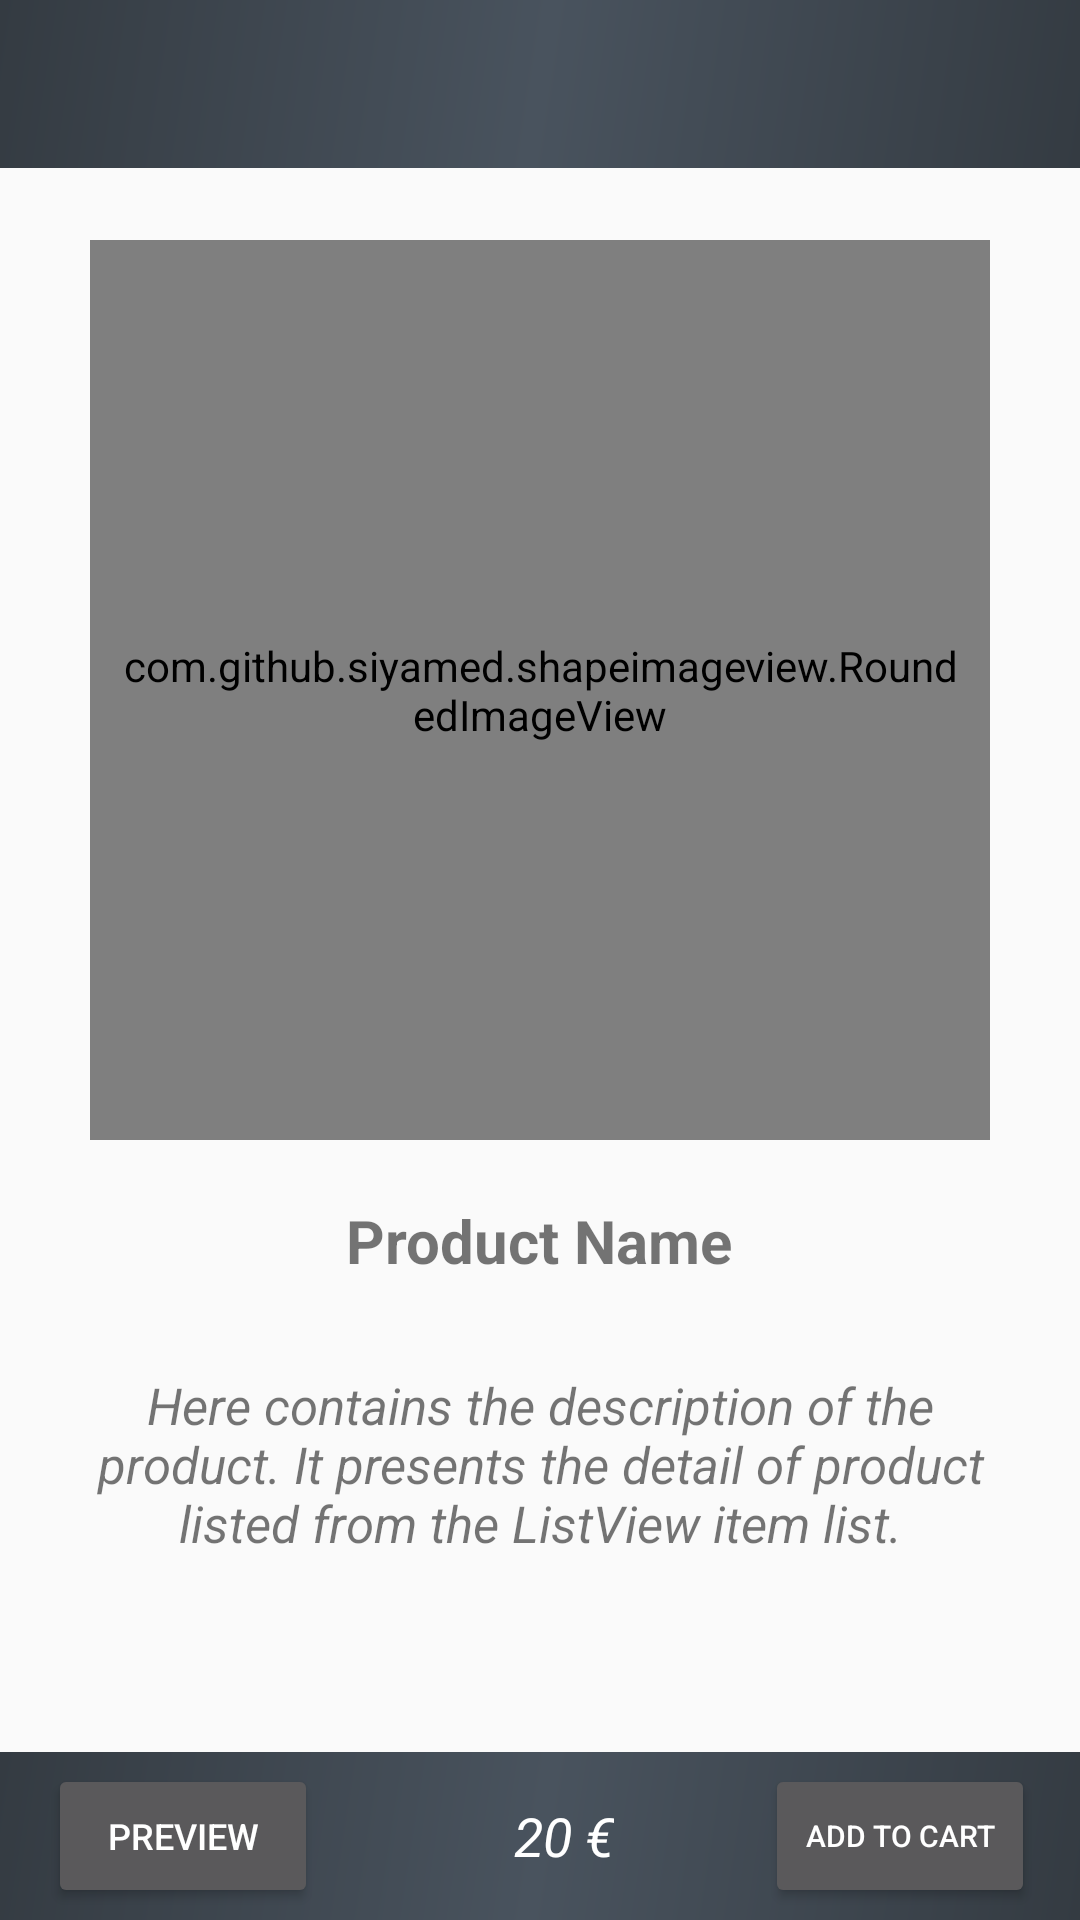

Here is an Android app screen rendered from its layout file. Give the layout XML and the strings, colors and styles it references.
<!-- AndroidManifest.xml: application theme AppTheme -->
<!-- res/layout/productview_activity.xml -->
<?xml version="1.0" encoding="utf-8"?>
<RelativeLayout xmlns:android="http://schemas.android.com/apk/res/android"
    xmlns:app="http://schemas.android.com/apk/res-auto"
    xmlns:tools="http://schemas.android.com/tools"
    android:layout_width="match_parent"
    android:layout_height="match_parent"
    android:background="@drawable/app_background"
    tools:context="com.example.myar.MainActivity">

    <Toolbar
        android:id="@+id/toolbarTop"
        android:layout_width="match_parent"
        android:layout_height="wrap_content"
        android:layout_alignParentLeft="true"
        android:layout_alignParentStart="true"
        android:layout_alignParentTop="true"
        android:titleTextColor="@color/colorWhite"
        android:background="@drawable/side_nav_bar2"
        app:popupTheme="@style/ThemeOverlay.AppCompat.Light"
        app:theme="@style/Theme.AppCompat.Light.NoActionBar">

    </Toolbar>

    <RelativeLayout
        android:layout_width="300dp"
        android:layout_height="300dp"
        android:layout_centerHorizontal="true"
        android:layout_marginTop="80dp"
        android:id="@+id/product_frame">

        <com.github.siyamed.shapeimageview.RoundedImageView
            android:layout_width="match_parent"
            android:layout_height="match_parent"
            android:layout_centerHorizontal="true"
            app:siRadius="10dp"
            app:siBorderWidth="4dp"
            app:siBorderColor="@color/colorProductBackground"
            app:siSquare="true"
            android:padding="10dp"
            android:scaleType="centerCrop"
            android:cropToPadding="true"
            android:id="@+id/product_image"
            android:src="@drawable/my_border" />
    </RelativeLayout>

    <TextView
        android:textStyle="bold"
        android:textSize="20dp"
        android:layout_width="wrap_content"
        android:layout_height="wrap_content"
        android:layout_centerHorizontal="true"
        android:layout_below="@id/product_frame"
        android:layout_marginTop="20dp"
        android:text="Product Name"
        android:id="@+id/product_name">
    </TextView>

    <TextView
        android:textStyle="italic"
        android:layout_width="wrap_content"
        android:layout_height="wrap_content"
        android:layout_centerHorizontal="true"
        android:layout_below="@id/product_name"
        android:layout_marginTop="20dp"
        android:layout_margin="30dp"
        android:textSize="17sp"
        android:text="Here contains the description of the product. It presents the detail of product listed from the ListView item list."
        android:textAlignment="center"
        android:id="@+id/product_description">
    </TextView>


    <Toolbar
        android:id="@+id/toolbarBottom"
        android:layout_width="match_parent"
        android:layout_height="wrap_content"
        android:layout_alignParentBottom="true"
        android:background="@drawable/side_nav_bar2"
        app:theme="@style/ThemeOverlay.AppCompat.Dark.ActionBar">
        <RelativeLayout
            android:layout_width="match_parent"
            android:layout_height="match_parent">

            <TextView
                android:id="@+id/product_price"
                android:layout_width="wrap_content"
                android:layout_height="wrap_content"
                android:layout_centerHorizontal="true"
                android:layout_centerVertical="true"
                android:text="20 €"
                android:textStyle="italic"
                android:textSize="18dp"
                android:textColor="@color/colorWhite"
                android:scrollbarStyle="insideInset">
             </TextView>

            <Button
                android:layout_width="90dp"
                android:layout_height="wrap_content"
                android:layout_alignParentLeft="true"
                android:layout_marginRight="85dp"
                android:text="Preview"
                android:textSize="12dp"
                android:id="@+id/previewButton"
                android:layout_centerVertical="true">
            </Button>

            <Button
                android:id="@+id/addToCartButton"
                android:layout_width="90dp"
                android:layout_height="wrap_content"
                android:layout_marginRight="15dp"
                android:layout_alignParentRight="true"
                android:layout_centerVertical="true"
                android:layout_marginLeft="85dp"
                android:text="Add to cart"
                android:textSize="10dp">

            </Button>
        </RelativeLayout>
    </Toolbar>
</RelativeLayout>
<!-- resources referenced by this layout -->
<resources>
  <color name="colorProductBackground">#49535E</color>
  <color name="colorWhite">#ffffff</color>
  <!-- drawable my_border (drawable) -->
  <?xml version="1.0" encoding="utf-8"?>
  <layer-list
      xmlns:android="http://schemas.android.com/apk/res/android">
     <item>
          <shape android:shape="rectangle">
  
              
              <solid
                  android:color="#D9DDDC">
              </solid>
  
              
              <stroke
                  android:width="2dp"
                  android:color="#000000" >
              </stroke>
  
              
              <corners
                  android:radius= "20dp"   >
              </corners>
          </shape>
     </item>
  
  </layer-list>
  <!-- drawable side_nav_bar2 (drawable) -->
  <shape xmlns:android="http://schemas.android.com/apk/res/android"
      android:shape="rectangle">
      <gradient
          android:angle="135"
          android:centerColor="#49535E"
          android:endColor="#343B42"
          android:startColor="#343B42"
          android:type="linear" />
  </shape>
  <style name="AppTheme" parent="Theme.AppCompat.Light.NoActionBar">
          
          <item name="colorPrimary">@color/colorPrimary</item>
          <item name="colorPrimaryDark">@color/colorPrimaryDark</item>
          <item name="colorAccent">@color/colorAccent</item>
      </style>
  <color name="colorPrimary">#008577</color>
  <color name="colorPrimaryDark">#00574B</color>
  <color name="colorAccent">#D81B60</color>
</resources>
